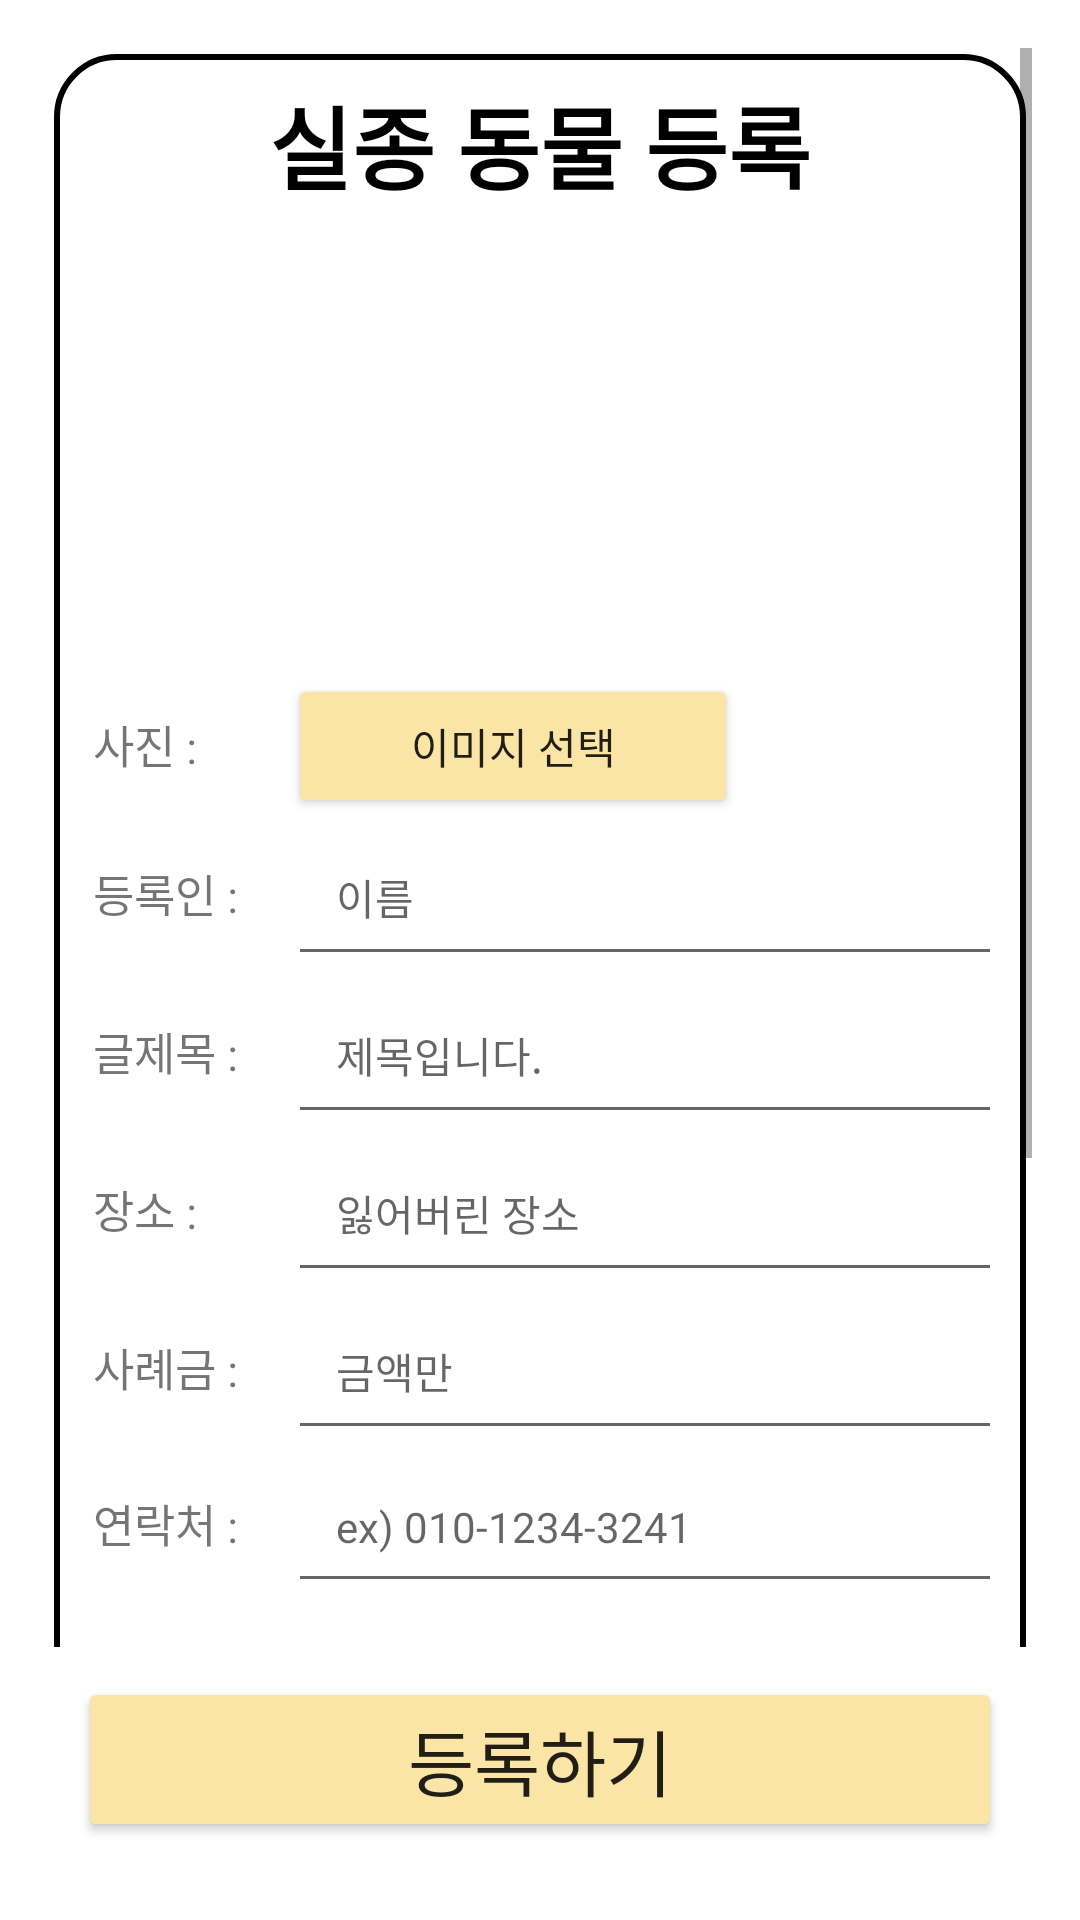

Here is an Android app screen rendered from its layout file. Give the layout XML and the strings, colors and styles it references.
<!-- AndroidManifest.xml: application theme Theme.MobileProject -->
<!-- res/layout/activity_missing_animal_writer.xml -->
<?xml version="1.0" encoding="utf-8"?>
<LinearLayout xmlns:android="http://schemas.android.com/apk/res/android"
    android:layout_width="match_parent"
    android:layout_height="match_parent"
    android:padding="16dp"
    android:orientation="vertical">

    <ScrollView
        android:layout_width="match_parent"
        android:layout_height="match_parent"
        android:layout_weight="1"
        android:fillViewport="true">

            <LinearLayout
                android:layout_width="match_parent"
                android:layout_height="wrap_content"
                android:orientation="vertical"
                android:background="@drawable/writerback"
                android:padding="10dp" >

                <TextView
                    android:layout_width="wrap_content"
                    android:layout_height="wrap_content"
                    android:layout_gravity="center"
                    android:layout_marginBottom="15dp"
                    android:textColor="@color/black"
                    android:textStyle="bold"
                    android:textSize="30dp"
                    android:text="실종 동물 등록"/>

                <ImageView
                    android:id="@+id/missing_imageView"
                    android:layout_width="130dp"
                    android:layout_height="130dp"
                    android:layout_gravity="center"
                    android:src="@drawable/infoimg" />

                <LinearLayout
                    android:layout_width="match_parent"
                    android:layout_height="wrap_content"
                    android:orientation="horizontal"
                    android:layout_marginTop="10dp">

                    <TextView
                        android:layout_width="70dp"
                        android:layout_height="wrap_content"
                        android:padding="5dp"
                        android:textSize="15dp"
                        android:text="사진 :"/>

                    <Button
                        android:id="@+id/missing_picture_btn"
                        android:layout_width="150dp"
                        android:layout_height="wrap_content"
                        android:text="이미지 선택"
                        android:backgroundTint="#FBE5A6"
                        android:onClick="onClick" />
                </LinearLayout>

               <LinearLayout
                    android:layout_width="match_parent"
                    android:layout_height="wrap_content"
                    android:orientation="horizontal">

                    <TextView
                        android:layout_width="70dp"
                        android:layout_height="wrap_content"
                        android:padding="5dp"
                        android:textSize="15dp"
                        android:text="등록인 :"/>

                   <EditText
                        android:id="@+id/missing_name"
                        android:padding="16dp"
                        android:layout_width="match_parent"
                        android:layout_height="wrap_content"
                        android:inputType="textPersonName"
                        android:textSize="14dp"
                       android:hint="이름" />
                </LinearLayout>

                <LinearLayout
                    android:layout_width="match_parent"
                    android:layout_height="wrap_content"
                    android:orientation="horizontal">

                    <TextView
                        android:layout_width="70dp"
                        android:layout_height="wrap_content"
                        android:padding="5dp"
                        android:textSize="15dp"
                        android:text="글제목 :"/>

                    <EditText
                        android:id="@+id/missing_title"
                        android:padding="16dp"
                        android:layout_width="match_parent"
                        android:layout_height="wrap_content"
                        android:inputType="text"
                        android:textSize="14dp"
                        android:hint="제목입니다." />
                </LinearLayout>

                <LinearLayout
                    android:layout_width="match_parent"
                    android:layout_height="wrap_content"
                    android:orientation="horizontal">

                    <TextView
                        android:layout_width="70dp"
                        android:layout_height="wrap_content"
                        android:padding="5dp"
                        android:textSize="15dp"
                        android:text="장소 :"/>

                    <EditText
                        android:id="@+id/missing_place"
                        android:padding="16dp"
                        android:layout_width="match_parent"
                        android:layout_height="wrap_content"
                        android:inputType="text"
                        android:textSize="14dp"
                        android:hint="잃어버린 장소" />
                </LinearLayout>

                <LinearLayout
                    android:layout_width="match_parent"
                    android:layout_height="wrap_content"
                    android:orientation="horizontal">

                    <TextView
                        android:layout_width="70dp"
                        android:layout_height="wrap_content"
                        android:padding="5dp"
                        android:textSize="15dp"
                        android:text="사례금 :"/>

                    <EditText
                        android:id="@+id/missing_money"
                        android:padding="16dp"
                        android:layout_width="match_parent"
                        android:layout_height="wrap_content"
                        android:inputType="number"
                        android:textSize="14dp"
                        android:hint="금액만" />
                </LinearLayout>

                <LinearLayout
                    android:layout_width="match_parent"
                    android:layout_height="wrap_content"
                    android:orientation="horizontal">

                    <TextView
                        android:layout_width="70dp"
                        android:layout_height="wrap_content"
                        android:padding="5dp"
                        android:textSize="15dp"
                        android:text="연락처 :"/>

                    <EditText
                        android:id="@+id/missing_phone"
                        android:padding="16dp"
                        android:layout_width="match_parent"
                        android:layout_height="wrap_content"
                        android:inputType="phone"
                        android:textSize="14dp"
                        android:hint="ex) 010-1234-3241" />
                </LinearLayout>
                <LinearLayout
                    android:layout_width="match_parent"
                    android:layout_height="wrap_content"
                    android:orientation="horizontal">

                    <TextView
                        android:layout_width="70dp"
                        android:layout_height="wrap_content"
                        android:padding="5dp"
                        android:layout_gravity="center"
                        android:textSize="15dp"
                        android:text="품종 :"/>

                    <EditText
                        android:id="@+id/missing_pet"
                        android:layout_width="match_parent"
                        android:layout_height="wrap_content"
                        android:textSize="14dp"
                        android:padding="16dp"
                        android:inputType="text"
                        android:hint="품종과 성별을 작성해주세요" />
                </LinearLayout>

                <LinearLayout
                    android:layout_width="match_parent"
                    android:layout_height="wrap_content"
                    android:orientation="horizontal">

                    <TextView
                        android:layout_width="70dp"
                        android:layout_height="wrap_content"
                        android:padding="5dp"
                        android:textSize="15dp"
                        android:text="날짜 :"/>

                    <EditText
                        android:id="@+id/missing_date"
                        android:padding="16dp"
                        android:layout_width="match_parent"
                        android:layout_height="wrap_content"
                        android:inputType="date"
                        android:textSize="14dp"
                        android:hint="잃어버린 날짜(ex.2022-09-06)" />
                </LinearLayout>

                <LinearLayout
                    android:layout_width="match_parent"
                    android:layout_height="wrap_content"
                    android:orientation="horizontal">

                    <TextView
                        android:layout_width="70dp"
                        android:layout_height="wrap_content"
                        android:padding="5dp"
                        android:textSize="15dp"
                        android:text="내용 :"/>

                    <EditText
                        android:id="@+id/missing_context"
                        android:padding="16dp"
                        android:layout_width="fill_parent"
                        android:layout_height="wrap_content"
                        android:inputType="textMultiLine"
                        android:maxLines="10"
                        android:lines="5"
                        android:hint="설명"
                        android:textSize="14dp"
                        android:scrollbars="vertical" />
                </LinearLayout>

                <LinearLayout
                    android:id="@+id/layout"
                    android:layout_width="match_parent"
                    android:layout_height="wrap_content"
                    android:padding="8dp"
                    android:orientation="vertical"/>
            </LinearLayout>
        </ScrollView>

    <LinearLayout
        android:layout_width="match_parent"
        android:layout_height="wrap_content"
        android:orientation="horizontal">

        <Button
            android:id="@+id/missing_writer_btn"
            android:layout_width="0dp"
            android:layout_height="55dp"
            android:layout_weight="1"
            android:layout_margin="10dp"
            android:backgroundTint="#FBE5A6"
            android:onClick="onClick"
            android:textSize="24dp"
            android:text="등록하기" />

    </LinearLayout>
</LinearLayout>
<!-- resources referenced by this layout -->
<resources>
  <!-- drawable writerback (drawable) -->
  <?xml version="1.0" encoding="utf-8"?>
  <layer-list xmlns:android="http://schemas.android.com/apk/res/android" >
      <item
          android:start="2dp"
          android:end="2dp"
          android:top="2dp"
          android:bottom="2dp" >
  
      <shape android:shape="rectangle">
          <stroke android:width="2dp"
              android:color="@color/black" />
          <solid android:color="#ffffff"/>
          <corners
              android:topLeftRadius="20dp"
              android:topRightRadius="20dp"
              android:bottomLeftRadius="20dp"
              android:bottomRightRadius="20dp" />
      </shape>
      </item>
  </layer-list>
  <style name="Theme.MobileProject" parent="Theme.MaterialComponents.DayNight.DarkActionBar">
          
          <item name="colorPrimary">@color/purple_500</item>
          <item name="colorPrimaryVariant">@color/purple_700</item>
          <item name="colorOnPrimary">@color/white</item>
          
          <item name="colorSecondary">@color/teal_200</item>
          <item name="colorSecondaryVariant">@color/teal_700</item>
          <item name="colorOnSecondary">@color/black</item>
          
          <item name="android:statusBarColor" tools:targetApi="l">?attr/colorPrimaryVariant</item>
          
          
          <item name="windowNoTitle">true</item>
      </style>
  <!-- not gathered from this repository: default colours our renderer supplied (Android Studio template values) -->
  <color name="purple_500">#FF6200EE</color>
  <color name="purple_700">#FF3700B3</color>
  <color name="teal_200">#FF03DAC5</color>
  <color name="teal_700">#FF018786</color>
  <color name="black">#FF000000</color>
  <color name="white">#FFFFFFFF</color>
</resources>
